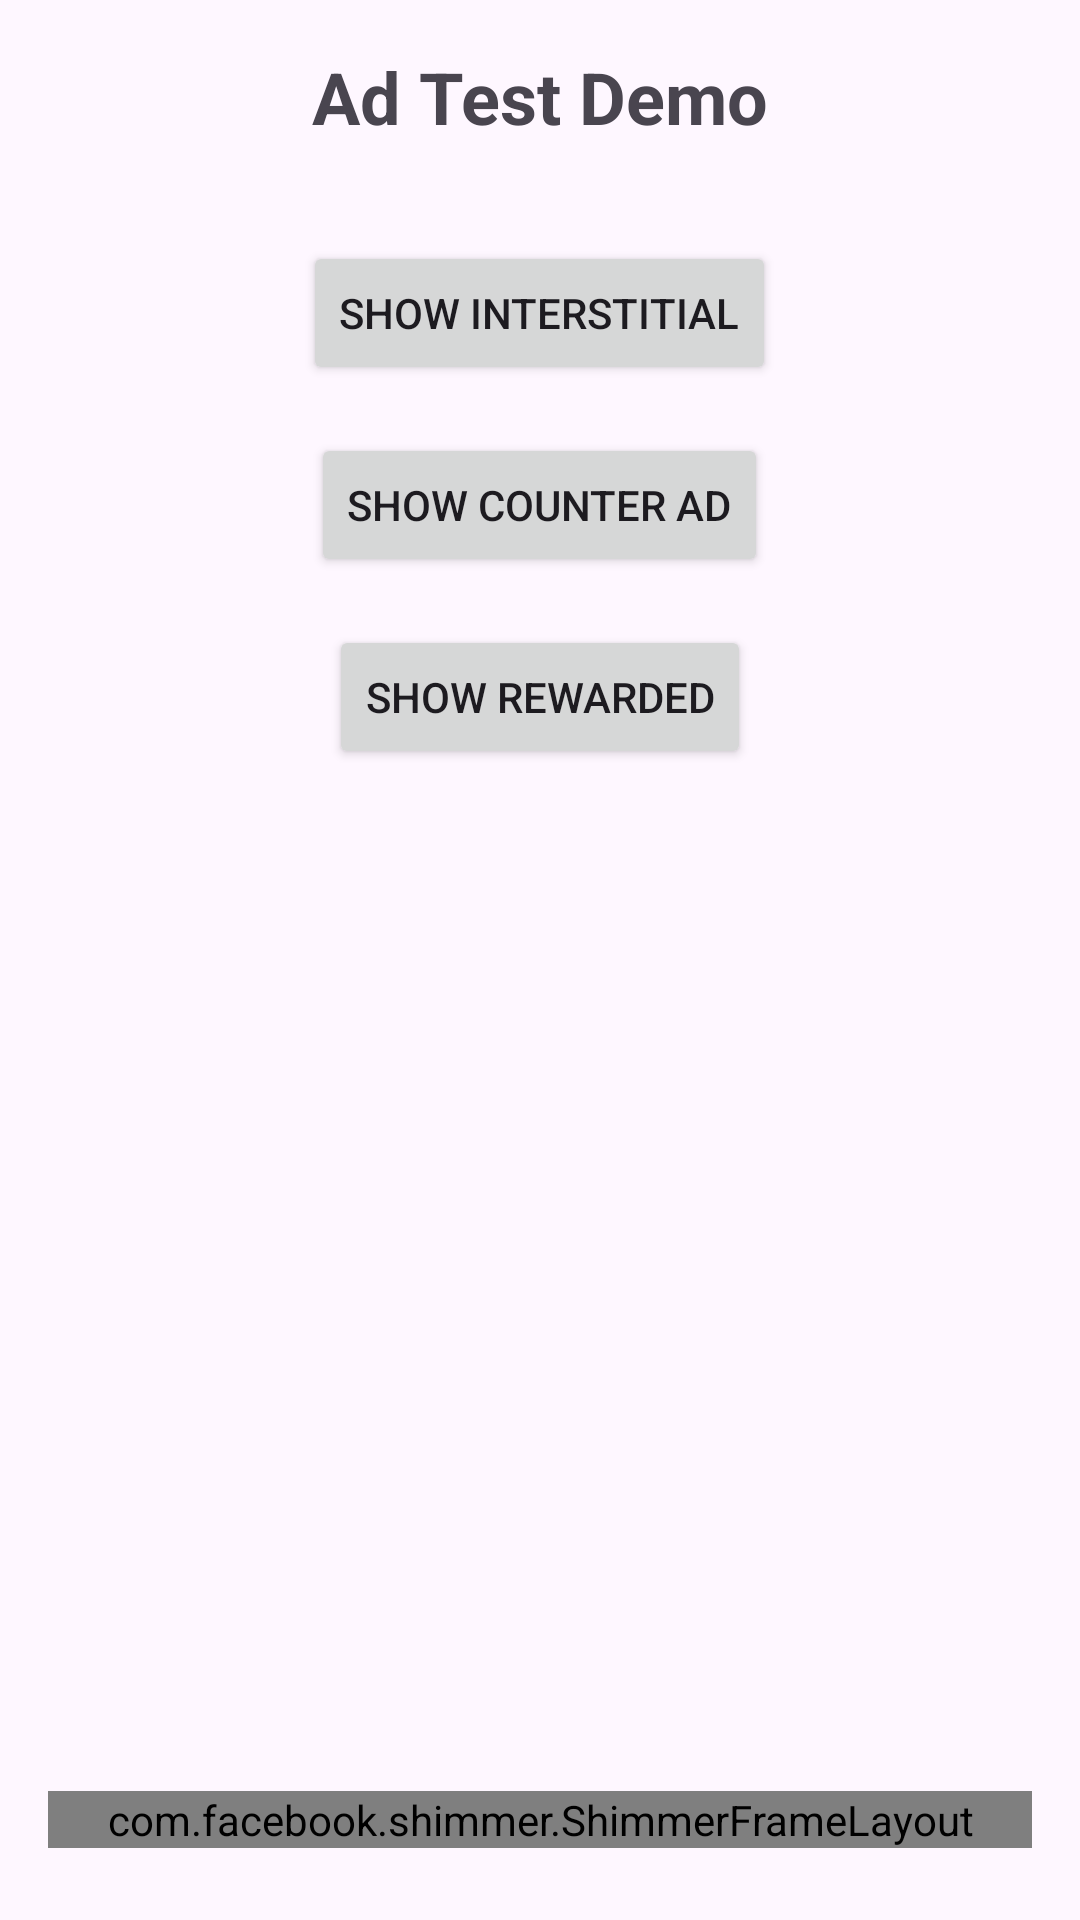

This screen was rendered from an Android layout file. Write that file and the resources it references.
<!-- AndroidManifest.xml: application theme Theme.AdsManage -->
<!-- res/layout/activity_main.xml -->
<?xml version="1.0" encoding="utf-8"?>
<androidx.constraintlayout.widget.ConstraintLayout 
    xmlns:android="http://schemas.android.com/apk/res/android"
    xmlns:app="http://schemas.android.com/apk/res-auto"
    android:layout_width="match_parent"
    android:layout_height="match_parent"
    android:padding="16dp">

    <TextView
        android:id="@+id/titleText"
        android:layout_width="wrap_content"
        android:layout_height="wrap_content"
        android:text="Ad Test Demo"
        android:textSize="24sp"
        android:textStyle="bold"
        app:layout_constraintTop_toTopOf="parent"
        app:layout_constraintStart_toStartOf="parent"
        app:layout_constraintEnd_toEndOf="parent"/>

    <LinearLayout
        android:id="@+id/buttonContainer"
        android:layout_width="match_parent"
        android:layout_height="wrap_content"
        android:orientation="vertical"
        android:gravity="center"
        android:layout_marginTop="32dp"
        app:layout_constraintTop_toBottomOf="@id/titleText">

        <Button
            android:id="@+id/btnShowInterstitial"
            android:layout_width="wrap_content"
            android:layout_height="wrap_content"
            android:text="Show Interstitial"
            android:layout_marginBottom="16dp"/>

        <Button
            android:id="@+id/btnShowCounterInterstitial"
            android:layout_width="wrap_content"
            android:layout_height="wrap_content"
            android:text="Show Counter Ad"
            android:layout_marginBottom="16dp"/>

        <Button
            android:id="@+id/btnShowRewarded"
            android:layout_width="wrap_content"
            android:layout_height="wrap_content"
            android:text="Show Rewarded"/>

    </LinearLayout>

    
    <include
        android:id="@+id/ad_container"
        layout="@layout/ad_container_native_banner_1"
        android:layout_width="match_parent"
        android:layout_height="wrap_content"
        android:layout_marginBottom="8dp"
        app:layout_constraintBottom_toBottomOf="parent"/>

    
    <LinearLayout
        android:id="@+id/bannerContainer"
        android:layout_width="match_parent"
        android:layout_height="wrap_content"
        android:orientation="vertical"
        android:gravity="center"
        android:visibility="gone"
        android:layout_marginBottom="8dp"
        app:layout_constraintBottom_toBottomOf="parent"/>

</androidx.constraintlayout.widget.ConstraintLayout>
<!-- res/layout/ad_container_native_banner_1.xml (included above) -->
<?xml version="1.0" encoding="utf-8"?>
<androidx.constraintlayout.widget.ConstraintLayout xmlns:android="http://schemas.android.com/apk/res/android"
    xmlns:app="http://schemas.android.com/apk/res-auto"
    android:layout_width="match_parent"
    android:layout_height="70dp"
    android:background="@color/colorNormalBg">

    
    <FrameLayout
        android:id="@+id/ads_container_banner"
        android:layout_width="match_parent"
        android:layout_height="match_parent"
        android:visibility="gone"
        app:layout_constraintBottom_toBottomOf="parent"
        app:layout_constraintEnd_toEndOf="parent"
        app:layout_constraintStart_toStartOf="parent"
        app:layout_constraintTop_toTopOf="parent" />

    
    <com.facebook.shimmer.ShimmerFrameLayout
        android:id="@+id/shimmer_view_container"
        android:layout_width="match_parent"
        android:layout_height="match_parent"
        app:layout_constraintBottom_toBottomOf="parent"
        app:layout_constraintEnd_toEndOf="parent"
        app:layout_constraintStart_toStartOf="parent"
        app:layout_constraintTop_toTopOf="parent"
        app:shimmer_duration="1000">

        <LinearLayout
            android:id="@+id/ll_loading_ad_banner"
            android:layout_width="match_parent"
            android:layout_height="match_parent"
            android:orientation="horizontal">

            <androidx.cardview.widget.CardView
                android:layout_width="wrap_content"
                android:layout_height="wrap_content"
                android:layout_marginStart="10dp"
                android:layout_marginTop="5dp"
                android:layout_marginBottom="5dp"
                app:cardCornerRadius="6dp"
                app:cardElevation="-1dp">

                <ImageView
                    android:layout_width="60dp"
                    android:layout_height="60dp"
                    android:background="#ebebeb"
                    android:scaleType="fitCenter" />
            </androidx.cardview.widget.CardView>

            <RelativeLayout
                android:layout_width="match_parent"
                android:layout_height="match_parent">

                <LinearLayout
                    android:layout_width="match_parent"
                    android:layout_height="wrap_content"
                    android:layout_marginStart="10dp"
                    android:layout_marginTop="10dp"
                    android:layout_marginEnd="10dp"
                    android:layout_toStartOf="@id/ad_call_to_action1"
                    android:orientation="vertical">

                    <View
                        android:id="@+id/ad_headline"
                        android:layout_width="100dp"
                        android:layout_height="20dp"
                        android:layout_marginEnd="95dp"
                        android:background="#ebebeb"
                        android:ellipsize="end"
                        android:singleLine="true"
                        android:textSize="13sp"
                        android:textStyle="bold" />

                    <View
                        android:layout_width="200dp"
                        android:layout_height="15dp"
                        android:layout_marginTop="3dp"
                        android:layout_marginEnd="95dp"
                        android:layout_marginBottom="5dp"
                        android:background="#ebebeb"
                        android:ellipsize="end"
                        android:maxLines="2"
                        android:textSize="12sp"
                        android:textStyle="normal" />

                </LinearLayout>

                <View
                    android:id="@+id/ad_call_to_action1"
                    android:layout_width="90dp"
                    android:layout_height="30dp"
                    android:layout_alignParentEnd="true"
                    android:layout_centerVertical="true"
                    android:layout_marginTop="6dp"
                    android:layout_marginEnd="10dp"
                    android:background="#ebebeb"
                    android:gravity="center"
                    android:textAlignment="center"
                    android:textAllCaps="false"
                    android:textColor="@color/white"
                    android:textSize="12sp"
                    android:visibility="visible" />
            </RelativeLayout>
        </LinearLayout>

    </com.facebook.shimmer.ShimmerFrameLayout>

</androidx.constraintlayout.widget.ConstraintLayout>
<!-- resources referenced by this layout -->
<resources>
  <color name="colorNormalBg">#FFFFFFFF</color>
  <color name="white">#FFFFFFFF</color>
  <style name="Theme.AdsManage" parent="Base.Theme.AdsManage" />
  <style name="Base.Theme.AdsManage" parent="Theme.Material3.DayNight.NoActionBar">
          
          
      </style>
</resources>
